Dataset: trickski_data (GitHub, TheClav/Trickski-Image-Classifier). Classes: back, forward, left, right.

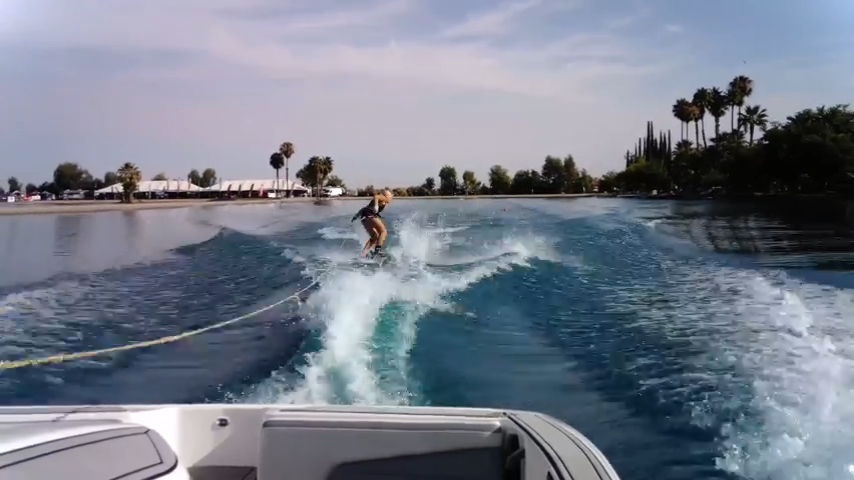
Label: right

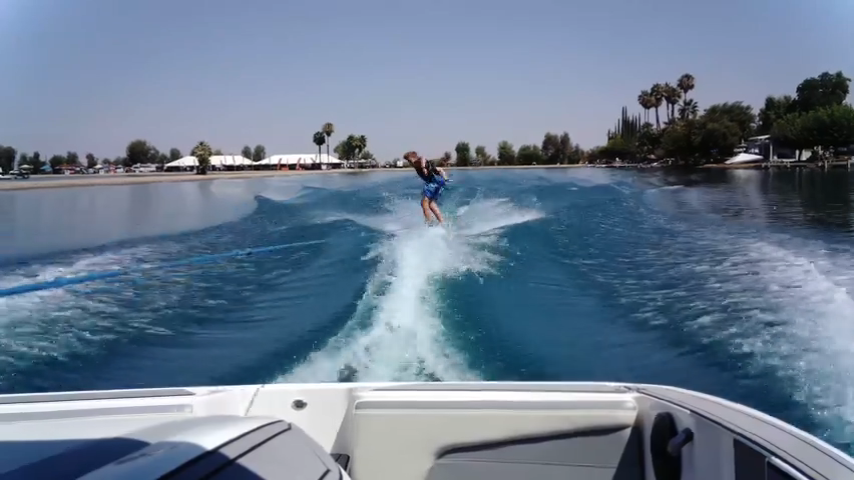
Label: left

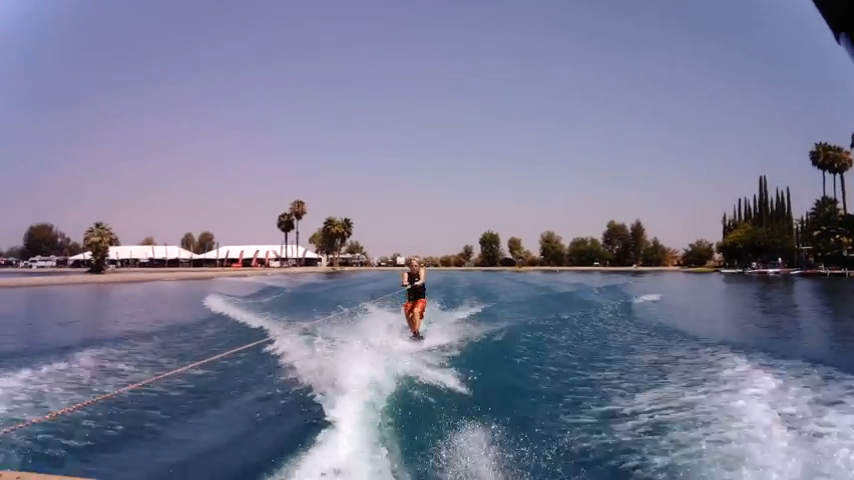
Label: forward

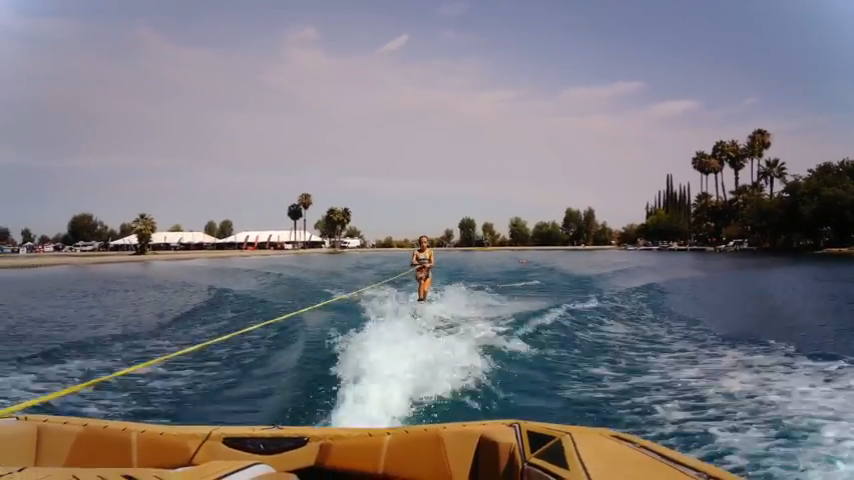
Label: forward

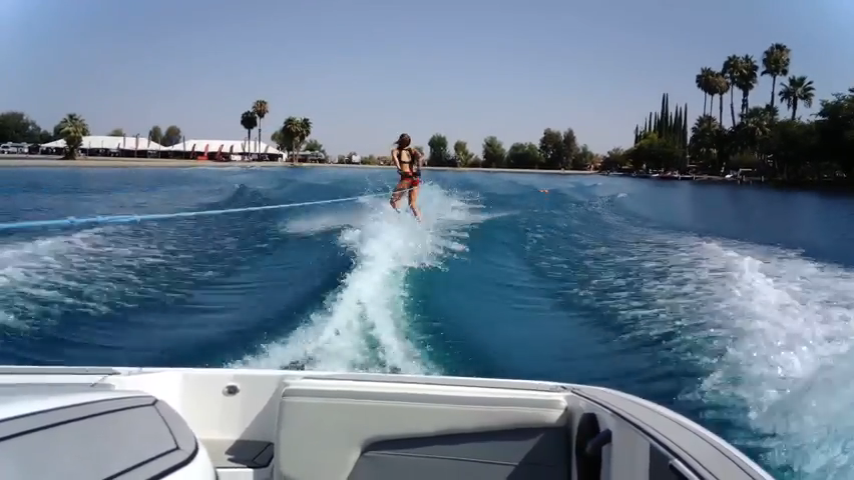
Label: left

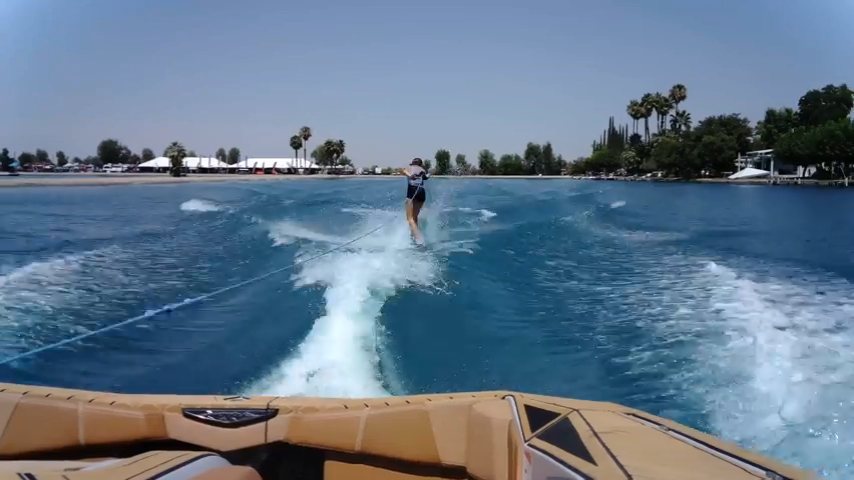
Label: back
